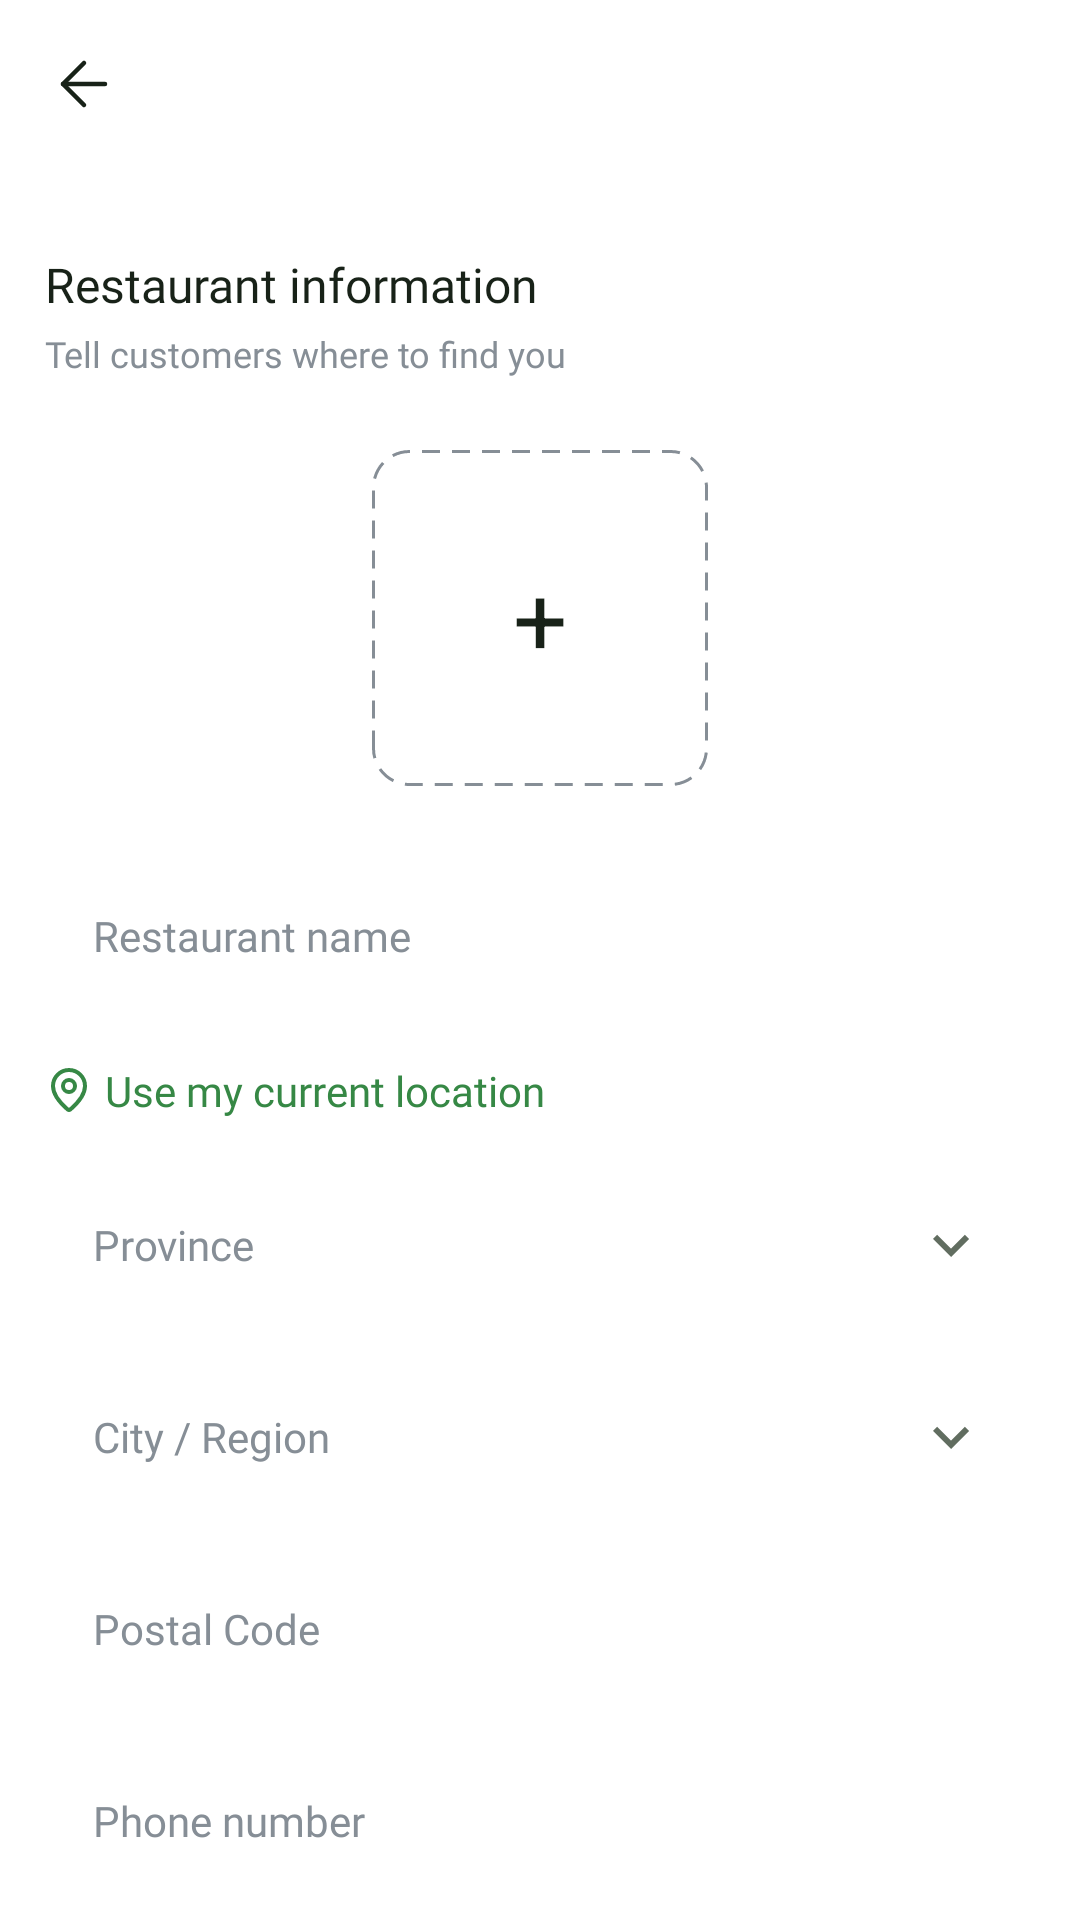

Android layout source for this screen:
<!-- AndroidManifest.xml: application theme Theme.FoodWastageReductionApp -->
<!-- res/layout/activity_restaurant_information.xml -->
<?xml version="1.0" encoding="utf-8"?>
<androidx.constraintlayout.widget.ConstraintLayout
    xmlns:android="http://schemas.android.com/apk/res/android"
    xmlns:app="http://schemas.android.com/apk/res-auto"
    xmlns:tools="http://schemas.android.com/tools"
    android:id="@+id/main"
    android:layout_width="match_parent"
    android:layout_height="match_parent"
    android:background="@color/background_white"
    tools:context=".auth.RestaurantInformationActivity">

    <include
        android:id="@+id/header"
        layout="@layout/component_header"
        android:layout_width="0dp"
        android:layout_height="56dp"
        app:layout_constraintTop_toTopOf="parent"
        app:layout_constraintStart_toStartOf="parent"
        app:layout_constraintEnd_toEndOf="parent" />

    <androidx.core.widget.NestedScrollView
        android:id="@+id/scrollContent"
        android:layout_width="0dp"
        android:layout_height="0dp"
        android:fillViewport="true"
        app:layout_constraintTop_toBottomOf="@id/header"
        app:layout_constraintBottom_toBottomOf="parent"
        app:layout_constraintStart_toStartOf="parent"
        app:layout_constraintEnd_toEndOf="parent">

        <LinearLayout
            android:id="@+id/layoutContent"
            android:layout_width="match_parent"
            android:layout_height="wrap_content"
            android:orientation="vertical"
            android:paddingStart="@dimen/screen_padding"
            android:paddingEnd="@dimen/screen_padding"
            android:paddingTop="28dp"
            android:paddingBottom="@dimen/space_xxl">

            <TextView
                android:id="@+id/txtRestaurantInformationTitle"
                style="@style/Text.HeadlineSm"
                android:layout_width="wrap_content"
                android:layout_height="wrap_content"
                android:text="@string/restaurantInformationTitle" />

            <TextView
                android:id="@+id/txtRestaurantInformationDesc"
                style="@style/Text.BodyXs"
                android:layout_width="wrap_content"
                android:layout_height="wrap_content"
                android:layout_marginTop="@dimen/space_xs"
                android:text="@string/restaurantInformationDesc" />

            <FrameLayout
                android:id="@+id/layoutRestaurantImage"
                android:layout_width="112dp"
                android:layout_height="112dp"
                android:layout_gravity="center_horizontal"
                android:layout_marginTop="@dimen/space_xl"
                android:background="@drawable/bg_image_upload">

                <com.google.android.material.imageview.ShapeableImageView
                    android:id="@+id/imgRestaurant"
                    android:layout_width="match_parent"
                    android:layout_height="match_parent"
                    android:scaleType="centerCrop"
                    android:contentDescription="@string/restaurantInformationTitle"
                    app:shapeAppearanceOverlay="@style/ShapeAppearance.Rounded12" />

                <TextView
                    android:id="@+id/txtAddImage"
                    android:layout_width="wrap_content"
                    android:layout_height="wrap_content"
                    android:layout_gravity="center"
                    android:text="+"
                    android:textColor="@color/text_primary"
                    android:textSize="32sp" />

            </FrameLayout>

            <EditText
                android:id="@+id/editRestaurantName"
                style="@style/Input.Default"
                android:layout_width="match_parent"
                android:layout_marginTop="@dimen/space_xl"
                android:hint="@string/hintRestaurantName"
                android:inputType="textCapWords" />

            
            <LinearLayout
                android:id="@+id/btnUseMyLocation"
                android:layout_width="wrap_content"
                android:layout_height="wrap_content"
                android:layout_marginTop="@dimen/space_md"
                android:background="?attr/selectableItemBackground"
                android:clickable="true"
                android:focusable="true"
                android:gravity="center_vertical"
                android:orientation="horizontal"
                android:paddingTop="4dp"
                android:paddingBottom="4dp">

                <ImageView
                    android:layout_width="16dp"
                    android:layout_height="16dp"
                    android:importantForAccessibility="no"
                    android:src="@drawable/icon_map"
                    app:tint="@color/background_accent1" />

                <TextView
                    style="@style/Text.BodySm"
                    android:layout_width="wrap_content"
                    android:layout_height="wrap_content"
                    android:layout_marginStart="4dp"
                    android:fontFamily="@font/pretendard_bold"
                    android:text="@string/optCurrentLocation"
                    android:textColor="@color/background_accent1" />

            </LinearLayout>

            <EditText
                android:id="@+id/editRestaurantProvince"
                style="@style/Input.Default"
                android:layout_width="match_parent"
                android:layout_marginTop="@dimen/space_md"
                android:drawableEnd="@drawable/icon_dropdown"
                android:drawableTint="@color/text_secondary"
                android:hint="@string/hintProvince" />

            <EditText
                android:id="@+id/editRestaurantCity"
                style="@style/Input.Default"
                android:layout_width="match_parent"
                android:layout_marginTop="@dimen/space_md"
                android:drawableEnd="@drawable/icon_dropdown"
                android:drawableTint="@color/text_secondary"
                android:hint="@string/hintCity" />

            <EditText
                android:id="@+id/editRestaurantPostalCode"
                style="@style/Input.Default"
                android:layout_width="match_parent"
                android:layout_marginTop="@dimen/space_md"
                android:hint="@string/hintPostalCode"
                android:inputType="textCapCharacters" />

            <EditText
                android:id="@+id/editRestaurantPhone"
                style="@style/Input.Default"
                android:layout_width="match_parent"
                android:layout_marginTop="@dimen/space_md"
                android:hint="@string/hintPhoneNumber"
                android:inputType="phone" />

            <EditText
                android:id="@+id/editCuisineType"
                style="@style/Input.Default"
                android:layout_width="match_parent"
                android:layout_marginTop="@dimen/space_md"
                android:hint="@string/hintCuisineType"
                android:inputType="textCapWords" />

            <EditText
                android:id="@+id/editRestaurantDescription"
                android:layout_width="match_parent"
                android:layout_height="120dp"
                android:layout_marginTop="@dimen/space_md"
                android:background="@drawable/bg_text_input"
                android:fontFamily="@font/pretendard_regular"
                android:gravity="top|start"
                android:hint="@string/hintRestaurantDescription"
                android:inputType="textMultiLine"
                android:padding="@dimen/space_lg"
                android:textColor="@color/text_primary"
                android:textColorHint="@color/text_tertiary"
                android:textSize="@dimen/text_body_sm" />

            <Button
                android:id="@+id/btnGoToDashboard"
                style="@style/Button.Primary"
                android:layout_width="match_parent"
                android:layout_marginTop="@dimen/space_xl"
                android:text="@string/btnGoToDashboard"
                app:backgroundTint="@null" />

        </LinearLayout>

    </androidx.core.widget.NestedScrollView>

</androidx.constraintlayout.widget.ConstraintLayout>
<!-- res/layout/component_header.xml (included above) -->
<?xml version="1.0" encoding="utf-8"?>
<androidx.constraintlayout.widget.ConstraintLayout
    xmlns:android="http://schemas.android.com/apk/res/android"
    xmlns:app="http://schemas.android.com/apk/res-auto"
    android:layout_width="match_parent"
    android:layout_height="56dp">

    <ImageView
        android:id="@+id/btnBack"
        android:layout_width="48dp"
        android:layout_height="48dp"
        android:layout_marginStart="4dp"
        android:padding="12dp"
        android:src="@drawable/icon_back"
        android:contentDescription="@string/contentDescBack"
        android:clickable="true"
        android:focusable="true"
        android:background="?attr/selectableItemBackgroundBorderless"
        app:tint="@color/text_primary"
        app:layout_constraintStart_toStartOf="parent"
        app:layout_constraintTop_toTopOf="parent"
        app:layout_constraintBottom_toBottomOf="parent" />

    <TextView
        android:id="@+id/txtHeaderTitle"
        style="@style/Text.HeadlineSm"
        android:layout_width="wrap_content"
        android:layout_height="wrap_content"
        android:text=""
        app:layout_constraintStart_toStartOf="parent"
        app:layout_constraintEnd_toEndOf="parent"
        app:layout_constraintTop_toTopOf="parent"
        app:layout_constraintBottom_toBottomOf="parent" />

</androidx.constraintlayout.widget.ConstraintLayout>
<!-- resources referenced by this layout -->
<resources>
  <color name="background_accent1">#368845</color>
  <color name="background_white">#FFFFFF</color>
  <color name="text_primary">#182218</color>
  <color name="text_secondary">#616D60</color>
  <color name="text_tertiary">#868E96</color>
  <dimen name="screen_padding">15dp</dimen>
  <dimen name="space_lg">16dp</dimen>
  <dimen name="space_md">12dp</dimen>
  <dimen name="space_xl">24dp</dimen>
  <dimen name="space_xs">4dp</dimen>
  <dimen name="space_xxl">32dp</dimen>
  <dimen name="text_body_sm">14sp</dimen>
  <!-- drawable bg_image_upload (drawable) -->
  <?xml version="1.0" encoding="utf-8"?>
  <shape xmlns:android="http://schemas.android.com/apk/res/android"
      android:shape="rectangle">
  
      <solid android:color="@color/background_white" />
  
      <stroke
          android:width="1dp"
          android:color="@color/text_tertiary"
          android:dashWidth="6dp"
          android:dashGap="4dp" />
  
      <corners android:radius="@dimen/radius_md" />
  
  </shape>
  <!-- drawable icon_dropdown (drawable) -->
  <?xml version="1.0" encoding="utf-8"?>
  <vector xmlns:android="http://schemas.android.com/apk/res/android"
      android:width="24dp"
      android:height="24dp"
      android:viewportWidth="24"
      android:viewportHeight="24">
      <path
          android:fillColor="#FF000000"
          android:pathData="M7.41,8.59L12,13.17l4.59,-4.58L18,10l-6,6 -6,-6 1.41,-1.41z" />
  </vector>
  <string name="btnGoToDashboard">Go to dashboard</string>
  <string name="contentDescBack">Back</string>
  <string name="hintCity">City / Region</string>
  <string name="hintCuisineType">Cuisine type</string>
  <string name="hintPhoneNumber">Phone number</string>
  <string name="hintPostalCode">Postal Code</string>
  <string name="hintProvince">Province</string>
  <string name="hintRestaurantDescription">Restaurant description</string>
  <string name="hintRestaurantName">Restaurant name</string>
  <string name="optCurrentLocation">Use my current location</string>
  <string name="restaurantInformationDesc">Tell customers where to find you</string>
  <string name="restaurantInformationTitle">Restaurant information</string>
  <style name="ShapeAppearance.Rounded12" parent="">
          <item name="cornerFamily">rounded</item>
          <item name="cornerSize">12dp</item>
      </style>
  <style name="Text.BodySm">
          <item name="android:fontFamily">@font/pretendard_regular</item>
          <item name="android:textSize">@dimen/text_body_sm</item>
          <item name="android:textColor">@color/text_secondary</item>
      </style>
  <style name="Text.BodyXs">
          <item name="android:fontFamily">@font/pretendard_regular</item>
          <item name="android:textSize">@dimen/text_body_xs</item>
          <item name="android:textColor">@color/text_tertiary</item>
      </style>
  <style name="Text.HeadlineSm">
          <item name="android:fontFamily">@font/pretendard_bold</item>
          <item name="android:textSize">@dimen/text_headline_sm</item>
          <item name="android:textColor">@color/text_primary</item>
      </style>
  <style name="Theme.FoodWastageReductionApp" parent="Base.Theme.FoodWastageReductionApp" />
  <dimen name="radius_md">12dp</dimen>
  <dimen name="button_height">52dp</dimen>
  <!-- drawable bg_primary_button (drawable) -->
  <?xml version="1.0" encoding="utf-8"?>
  <shape xmlns:android="http://schemas.android.com/apk/res/android"
      android:shape="rectangle">
  
      <solid android:color="@color/background_accent1" />
  
      <corners android:radius="@dimen/radius_md" />
  
  </shape>
  <color name="text_inverse">#FFFFFF</color>
  <dimen name="text_body_md">16sp</dimen>
  <dimen name="input_height">52dp</dimen>
  <dimen name="text_body_xs">12sp</dimen>
  <dimen name="text_headline_sm">16sp</dimen>
  <style name="Base.Theme.FoodWastageReductionApp" parent="Theme.Material3.DayNight.NoActionBar">
  
          <item name="colorPrimary">@color/background_accent1</item>
          <item name="colorSecondaryContainer">@color/background_white</item>
  
      </style>
</resources>
